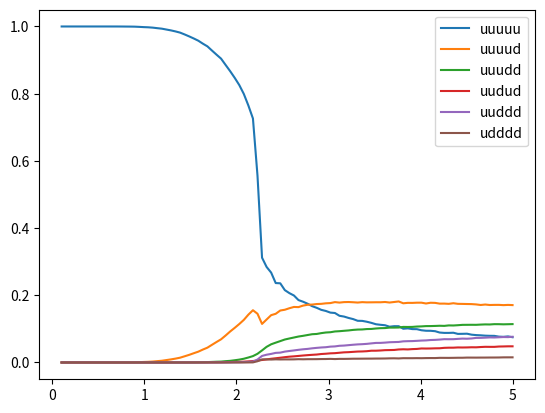

Recreate this plot in Python.
import matplotlib.pyplot as plot
import numpy as np


results = {
    'uuuuu': [
        0.075188,
        0.07759199999999998,
        0.07635799999999994,
        0.07690000000000002,
        0.07920200000000002,
        0.07932800000000001,
        0.07980800000000002,
        0.08082400000000003,
        0.081506,
        0.08276399999999998,
        0.08562800000000001,
        0.08528400000000001,
        0.085082,
        0.088516,
        0.08803800000000002,
        0.08805400000000001,
        0.08910200000000006,
        0.09310799999999997,
        0.09427000000000003,
        0.09442600000000001,
        0.09589400000000006,
        0.09912800000000001,
        0.09934400000000011,
        0.10151599999999997,
        0.10042799999999996,
        0.10796800000000005,
        0.10803199999999996,
        0.10645000000000002,
        0.11082800000000004,
        0.11214,
        0.11379800000000002,
        0.11789200000000008,
        0.12123999999999993,
        0.12377000000000007,
        0.12406999999999993,
        0.12911799999999993,
        0.13249999999999995,
        0.13665000000000002,
        0.13894599999999996,
        0.14724799999999993,
        0.14841600000000005,
        0.153336,
        0.15665000000000007,
        0.16267399999999987,
        0.16757799999999995,
        0.17492999999999992,
        0.18085800000000002,
        0.1856799999999999,
        0.19934800000000003,
        0.20638599999999996,
        0.21534000000000003,
        0.23566199999999995,
        0.23635799999999998,
        0.2674520000000001,
        0.2843159999999999,
        0.31184399999999995,
        0.5560079999999998,
        0.7261800000000004,
        0.7647080000000004,
        0.7990779999999998,
        0.8256879999999996,
        0.8470840000000002,
        0.8669380000000002,
        0.8855139999999997,
        0.9043020000000004,
        0.9161780000000002,
        0.9283899999999997,
        0.9408719999999997,
        0.9488979999999998,
        0.9576939999999997,
        0.9643099999999991,
        0.9704979999999999,
        0.9762880000000002,
        0.9817279999999998,
        0.9852759999999995,
        0.9883319999999994,
        0.9908979999999994,
        0.993456,
        0.9949639999999988,
        0.9965419999999997,
        0.9975479999999993,
        0.9981179999999992,
        0.9988659999999995,
        0.9994599999999995,
        0.9996679999999999,
        0.9997699999999997,
        0.9998900000000001,
        0.99997,
        0.99997,
        1.0,
        1.0,
        1.0,
        1.0,
        1.0,
        1.0,
        1.0,
        1.0,
        1.0,
        1.0,
        1.0,
    ],
    'uuuud': [
        0.17077200000000003,
        0.17133000000000007,
        0.17068999999999998,
        0.17142800000000008,
        0.17138599999999993,
        0.17103600000000005,
        0.172448,
        0.17108399999999996,
        0.17280800000000002,
        0.1737279999999999,
        0.17399800000000007,
        0.17431400000000002,
        0.17451600000000006,
        0.17635,
        0.17449199999999998,
        0.17522800000000008,
        0.17514799999999994,
        0.17736800000000016,
        0.17774400000000007,
        0.17555399999999996,
        0.17796999999999996,
        0.17793000000000006,
        0.177324,
        0.17743199999999995,
        0.17618999999999996,
        0.18162400000000006,
        0.179992,
        0.17839400000000002,
        0.18003199999999991,
        0.17918800000000004,
        0.17924199999999996,
        0.1790479999999999,
        0.17891999999999997,
        0.17957199999999995,
        0.17832400000000018,
        0.179262,
        0.1799260000000001,
        0.179646,
        0.17822599999999994,
        0.1796759999999999,
        0.17676600000000003,
        0.1760540000000001,
        0.17450000000000002,
        0.17391799999999993,
        0.17232,
        0.17172999999999994,
        0.16925600000000007,
        0.16477800000000006,
        0.16524800000000006,
        0.161438,
        0.15694600000000003,
        0.15464600000000003,
        0.1449040000000001,
        0.14081999999999992,
        0.12788599999999997,
        0.11478399999999998,
        0.14501999999999995,
        0.15550400000000003,
        0.14238399999999996,
        0.126772,
        0.11445199999999991,
        0.10306399999999995,
        0.09223399999999998,
        0.08026200000000003,
        0.06896800000000003,
        0.060899999999999996,
        0.05254400000000001,
        0.04405599999999998,
        0.03840200000000004,
        0.03217799999999999,
        0.027502,
        0.022684000000000006,
        0.018420000000000013,
        0.014229999999999998,
        0.011502000000000007,
        0.009172000000000007,
        0.007168000000000003,
        0.005152000000000001,
        0.0039959999999999996,
        0.0027480000000000004,
        0.0019519999999999982,
        0.0014959999999999982,
        0.0008999999999999999,
        0.0004320000000000001,
        0.0002639999999999999,
        0.000184,
        8.800000000000002e-05,
        2.4e-05,
        2.4e-05,
        0.0,
        0.0,
        0.0,
        0.0,
        0.0,
        0.0,
        0.0,
        0.0,
        0.0,
        0.0,
        0.0,
    ],
    'uuudd': [
        0.11421000000000003,
        0.11386799999999996,
        0.11355399999999999,
        0.1139619999999999,
        0.11403600000000001,
        0.11310799999999999,
        0.11331799999999996,
        0.11278599999999996,
        0.11206399999999997,
        0.11215600000000002,
        0.11207199999999995,
        0.11195199999999998,
        0.11093199999999999,
        0.11009200000000005,
        0.11033200000000003,
        0.10889599999999994,
        0.10928399999999998,
        0.10874200000000002,
        0.10835999999999996,
        0.10825799999999998,
        0.10738200000000003,
        0.10693199999999999,
        0.10586200000000001,
        0.10565599999999996,
        0.10585999999999997,
        0.104066,
        0.10379199999999987,
        0.10378399999999997,
        0.10241,
        0.10207799999999997,
        0.1011380000000001,
        0.09979599999999994,
        0.09946199999999998,
        0.09828000000000003,
        0.09795200000000003,
        0.09694000000000001,
        0.09539000000000009,
        0.09428800000000002,
        0.093116,
        0.09230200000000004,
        0.09000799999999996,
        0.089208,
        0.08735600000000002,
        0.08488000000000001,
        0.08410200000000001,
        0.08172799999999997,
        0.079308,
        0.077224,
        0.07430199999999998,
        0.07140800000000003,
        0.068338,
        0.06363199999999998,
        0.058993999999999984,
        0.054149999999999976,
        0.04655,
        0.03595600000000001,
        0.02585399999999999,
        0.01895000000000001,
        0.01482599999999999,
        0.011142000000000003,
        0.008522000000000002,
        0.006610000000000001,
        0.004870000000000003,
        0.0038980000000000013,
        0.0025940000000000026,
        0.0022300000000000006,
        0.001652000000000002,
        0.001136000000000001,
        0.0008260000000000008,
        0.0005319999999999998,
        0.0003159999999999999,
        0.0002739999999999999,
        0.000156,
        0.00010800000000000001,
        8.6e-05,
        4.2000000000000004e-05,
        2.2000000000000003e-05,
        1.6000000000000003e-05,
        4e-06,
        2e-06,
        0.0,
        0.0,
        4e-06,
        0.0,
        0.0,
        0.0,
        0.0,
        0.0,
        0.0,
        0.0,
        0.0,
        0.0,
        0.0,
        0.0,
        0.0,
        0.0,
        0.0,
        0.0,
        0.0,
        0.0,
    ],
    'uudud': [
        0.048083999999999995,
        0.048098000000000016,
        0.047722000000000035,
        0.047459999999999995,
        0.04647200000000004,
        0.04649200000000001,
        0.04661999999999999,
        0.04598800000000001,
        0.04510999999999999,
        0.04526400000000001,
        0.04478400000000004,
        0.04456999999999997,
        0.04474599999999999,
        0.044036,
        0.044011999999999996,
        0.04357000000000001,
        0.04229199999999999,
        0.042102,
        0.04166800000000002,
        0.04148599999999998,
        0.04168400000000003,
        0.04032399999999999,
        0.039796000000000026,
        0.038833999999999994,
        0.039276,
        0.038710000000000015,
        0.037255999999999984,
        0.036924,
        0.03663199999999999,
        0.03567800000000001,
        0.035037999999999986,
        0.03499000000000001,
        0.033572000000000005,
        0.03284200000000001,
        0.032527999999999994,
        0.031613999999999996,
        0.030698000000000013,
        0.03016599999999998,
        0.028968000000000004,
        0.027729999999999987,
        0.02719799999999999,
        0.026048,
        0.025178000000000023,
        0.02361599999999999,
        0.02278,
        0.021816000000000006,
        0.020719999999999992,
        0.019472000000000007,
        0.01824600000000001,
        0.01725,
        0.015798,
        0.01413400000000001,
        0.012528000000000001,
        0.011035999999999999,
        0.009132000000000003,
        0.007404000000000001,
        0.005604000000000002,
        0.0043060000000000025,
        0.003298000000000003,
        0.002418,
        0.0019600000000000017,
        0.0017020000000000008,
        0.0012400000000000017,
        0.0010260000000000009,
        0.0006599999999999998,
        0.0004799999999999997,
        0.00036199999999999975,
        0.00024799999999999974,
        0.00017400000000000006,
        0.00015000000000000012,
        7.799999999999996e-05,
        7.399999999999996e-05,
        3.800000000000001e-05,
        3.4000000000000007e-05,
        2.2000000000000003e-05,
        8e-06,
        8e-06,
        1e-05,
        0.0,
        0.0,
        0.0,
        2e-06,
        0.0,
        0.0,
        0.0,
        0.0,
        0.0,
        0.0,
        0.0,
        0.0,
        0.0,
        0.0,
        0.0,
        0.0,
        0.0,
        0.0,
        0.0,
        0.0,
        0.0,
        0.0,
    ],
    'uuddd': [
        0.07653999999999998,
        0.07548200000000001,
        0.07571400000000003,
        0.07501200000000001,
        0.07434999999999996,
        0.07461599999999997,
        0.07384799999999998,
        0.07324800000000001,
        0.07316000000000006,
        0.07148,
        0.070678,
        0.07105000000000002,
        0.070228,
        0.06933,
        0.06919999999999996,
        0.06932,
        0.068168,
        0.06729600000000004,
        0.06683200000000003,
        0.06569400000000003,
        0.06522199999999999,
        0.06437000000000001,
        0.06366399999999997,
        0.06343199999999999,
        0.06291,
        0.061107999999999975,
        0.06067600000000001,
        0.06024199999999999,
        0.059119999999999964,
        0.058292000000000004,
        0.058181999999999984,
        0.05684799999999999,
        0.05540399999999997,
        0.05444399999999999,
        0.05382,
        0.05277799999999999,
        0.05157399999999998,
        0.050330000000000014,
        0.049697999999999985,
        0.047836,
        0.047158000000000005,
        0.04544199999999999,
        0.044664000000000044,
        0.043506000000000024,
        0.04210800000000001,
        0.040418,
        0.03924000000000001,
        0.037666,
        0.03585599999999998,
        0.034190000000000005,
        0.032354,
        0.029318000000000025,
        0.02858000000000002,
        0.025511999999999996,
        0.02310199999999999,
        0.019527999999999993,
        0.008708000000000002,
        0.0025480000000000025,
        0.0015680000000000008,
        0.0011000000000000005,
        0.0005759999999999993,
        0.0004199999999999996,
        0.00027799999999999976,
        0.00017800000000000007,
        9.599999999999999e-05,
        7.199999999999997e-05,
        5.9999999999999995e-05,
        2.800000000000001e-05,
        1.4000000000000001e-05,
        1.8000000000000004e-05,
        2e-06,
        4e-06,
        0.0,
        2e-06,
        2e-06,
        0.0,
        0.0,
        0.0,
        0.0,
        0.0,
        0.0,
        0.0,
        0.0,
        0.0,
        0.0,
        0.0,
        0.0,
        0.0,
        0.0,
        0.0,
        0.0,
        0.0,
        0.0,
        0.0,
        0.0,
        0.0,
        0.0,
        0.0,
        0.0,
        0.0,
    ],
    'udddd': [
        0.015298000000000004,
        0.015280000000000002,
        0.015220000000000001,
        0.014878,
        0.014762000000000006,
        0.014742,
        0.014586000000000009,
        0.014572000000000015,
        0.014463999999999994,
        0.014518,
        0.014552,
        0.014092000000000007,
        0.014076,
        0.013823999999999989,
        0.013676,
        0.013727999999999994,
        0.013783999999999989,
        0.013136000000000007,
        0.013194,
        0.013071999999999999,
        0.012747999999999992,
        0.012899999999999993,
        0.012726000000000006,
        0.012721999999999997,
        0.012794000000000003,
        0.01203,
        0.012428000000000005,
        0.012256,
        0.011872,
        0.011718000000000011,
        0.01167599999999999,
        0.011477999999999999,
        0.011444,
        0.011325999999999998,
        0.011224000000000007,
        0.011196000000000005,
        0.010882000000000003,
        0.010656000000000006,
        0.010719999999999999,
        0.010180000000000007,
        0.010704,
        0.010304000000000004,
        0.010192000000000005,
        0.009918000000000005,
        0.009824000000000003,
        0.009798000000000006,
        0.009488000000000002,
        0.009782000000000002,
        0.009252,
        0.009128000000000004,
        0.009159999999999996,
        0.009002000000000003,
        0.009329999999999998,
        0.008703999999999996,
        0.009143999999999996,
        0.009236,
        0.0036599999999999953,
        0.00029199999999999983,
        0.00011400000000000003,
        6.199999999999999e-05,
        4.000000000000001e-05,
        2.2000000000000006e-05,
        1.2e-05,
        2e-06,
        2e-06,
        0.0,
        2e-06,
        2e-06,
        0.0,
        0.0,
        0.0,
        0.0,
        0.0,
        0.0,
        0.0,
        0.0,
        0.0,
        0.0,
        0.0,
        0.0,
        0.0,
        0.0,
        0.0,
        0.0,
        0.0,
        0.0,
        0.0,
        0.0,
        0.0,
        0.0,
        0.0,
        0.0,
        0.0,
        0.0,
        0.0,
        0.0,
        0.0,
        0.0,
        0.0,
        0.0,
    ],
    'ddddd': [
        0.07547200000000003,
        0.07569200000000001,
        0.07700000000000004,
        0.07766799999999996,
        0.078004,
        0.079588,
        0.07967399999999998,
        0.08225199999999998,
        0.08177600000000003,
        0.08317000000000004,
        0.08280599999999998,
        0.08357600000000001,
        0.08578199999999998,
        0.08591200000000003,
        0.08852200000000005,
        0.08958800000000001,
        0.09173999999999999,
        0.09090800000000002,
        0.09231600000000001,
        0.09574200000000004,
        0.09487200000000001,
        0.09732000000000002,
        0.10109599999999991,
        0.10186999999999996,
        0.10281199999999999,
        0.10098999999999993,
        0.10507200000000004,
        0.10965600000000006,
        0.10954400000000003,
        0.11429599999999997,
        0.115112,
        0.11812599999999998,
        0.12089599999999998,
        0.124212,
        0.127436,
        0.12808599999999998,
        0.13158799999999993,
        0.13466799999999998,
        0.13911399999999996,
        0.14099200000000003,
        0.14736999999999997,
        0.15308399999999994,
        0.15857399999999994,
        0.16480799999999995,
        0.16900999999999997,
        0.174668,
        0.18294199999999994,
        0.19337799999999994,
        0.19619599999999998,
        0.20703799999999994,
        0.21876599999999996,
        0.22689000000000004,
        0.2520719999999999,
        0.25456399999999985,
        0.28369800000000006,
        0.3152000000000001,
        0.13201799999999997,
        0.009574000000000006,
        0.004823999999999999,
        0.0031160000000000024,
        0.0017080000000000018,
        0.0008339999999999999,
        0.0005259999999999998,
        0.0004039999999999998,
        0.00016,
        0.00012799999999999997,
        7.400000000000001e-05,
        5.6e-05,
        3e-05,
        1.4000000000000001e-05,
        8e-06,
        8e-06,
        2e-06,
        4e-06,
        0.0,
        0.0,
        0.0,
        0.0,
        0.0,
        0.0,
        0.0,
        0.0,
        0.0,
        0.0,
        0.0,
        0.0,
        0.0,
        0.0,
        0.0,
        0.0,
        0.0,
        0.0,
        0.0,
        0.0,
        0.0,
        0.0,
        0.0,
        0.0,
        0.0,
        0.0,
    ],
    'ddddu': [
        0.1698940000000001,
        0.16978200000000013,
        0.17182000000000006,
        0.17114799999999997,
        0.17303600000000008,
        0.172532,
        0.17139,
        0.173476,
        0.1747959999999999,
        0.17344199999999999,
        0.17312399999999983,
        0.17314199999999993,
        0.17462,
        0.17352000000000006,
        0.17497199999999993,
        0.17587000000000003,
        0.17738600000000002,
        0.17578199999999997,
        0.17473000000000014,
        0.17878000000000005,
        0.1770960000000001,
        0.176098,
        0.178486,
        0.17834399999999995,
        0.17985399999999999,
        0.17625200000000002,
        0.177642,
        0.17966200000000002,
        0.17978400000000008,
        0.17881600000000003,
        0.17960000000000004,
        0.17840000000000006,
        0.179518,
        0.17844000000000015,
        0.179724,
        0.178536,
        0.17804800000000004,
        0.177864,
        0.17842599999999997,
        0.1744320000000001,
        0.17727000000000007,
        0.17541199999999993,
        0.17539000000000005,
        0.174668,
        0.1734919999999999,
        0.17120399999999997,
        0.169606,
        0.16916,
        0.16346799999999992,
        0.16145600000000002,
        0.157944,
        0.14884400000000003,
        0.14888,
        0.13755400000000004,
        0.12822799999999998,
        0.11345000000000006,
        0.052399999999999974,
        0.016419999999999994,
        0.010428000000000008,
        0.007438000000000003,
        0.004828000000000002,
        0.003174,
        0.0021360000000000016,
        0.001586000000000001,
        0.0008800000000000004,
        0.0006760000000000001,
        0.00052,
        0.00025799999999999993,
        0.0002399999999999999,
        0.00010799999999999998,
        6.399999999999998e-05,
        5.000000000000001e-05,
        2.4e-05,
        1.6e-05,
        1.2e-05,
        6e-06,
        0.0,
        2e-06,
        0.0,
        0.0,
        0.0,
        0.0,
        0.0,
        0.0,
        0.0,
        0.0,
        0.0,
        0.0,
        0.0,
        0.0,
        0.0,
        0.0,
        0.0,
        0.0,
        0.0,
        0.0,
        0.0,
        0.0,
        0.0,
        0.0,
    ],
    'ddduu': [
        0.11445000000000004,
        0.11399600000000004,
        0.114262,
        0.11418199999999996,
        0.11242799999999997,
        0.11281599999999997,
        0.11237000000000003,
        0.11243,
        0.112676,
        0.11167199999999998,
        0.11131599999999996,
        0.11140000000000003,
        0.110832,
        0.11055600000000004,
        0.10986400000000009,
        0.11023600000000006,
        0.10969200000000004,
        0.10830999999999998,
        0.1087479999999999,
        0.10729399999999996,
        0.10797799999999995,
        0.10697199999999996,
        0.10597400000000003,
        0.10532399999999999,
        0.10547600000000004,
        0.103758,
        0.10376000000000005,
        0.10291999999999994,
        0.10234199999999996,
        0.10198600000000006,
        0.10125799999999999,
        0.10089200000000002,
        0.09934199999999997,
        0.09821200000000002,
        0.09794,
        0.09660800000000001,
        0.09583799999999995,
        0.09434800000000008,
        0.09342800000000001,
        0.09212599999999997,
        0.09006800000000002,
        0.089132,
        0.08802800000000006,
        0.08564400000000001,
        0.08412600000000003,
        0.08087999999999998,
        0.07940799999999994,
        0.076924,
        0.07437799999999997,
        0.07126399999999998,
        0.06822199999999999,
        0.06341999999999998,
        0.059346000000000024,
        0.053530000000000036,
        0.04671399999999999,
        0.03629199999999997,
        0.02586199999999999,
        0.018474000000000004,
        0.014557999999999995,
        0.010990000000000002,
        0.008458000000000005,
        0.0066620000000000065,
        0.004942000000000003,
        0.003942000000000002,
        0.002674000000000003,
        0.002090000000000002,
        0.0015560000000000018,
        0.0010640000000000007,
        0.0008580000000000007,
        0.0004679999999999997,
        0.00028799999999999984,
        0.0002459999999999999,
        0.00014800000000000005,
        8.799999999999997e-05,
        8.6e-05,
        4.599999999999999e-05,
        2.2000000000000006e-05,
        2.3999999999999997e-05,
        1.2e-05,
        2e-06,
        0.0,
        0.0,
        0.0,
        0.0,
        0.0,
        0.0,
        0.0,
        0.0,
        0.0,
        0.0,
        0.0,
        0.0,
        0.0,
        0.0,
        0.0,
        0.0,
        0.0,
        0.0,
        0.0,
        0.0,
    ],
    'ddudu': [
        0.04807999999999999,
        0.04702000000000002,
        0.04718,
        0.047484,
        0.046964,
        0.04717399999999996,
        0.04665000000000002,
        0.04611399999999998,
        0.04504200000000002,
        0.045554,
        0.045402000000000005,
        0.045271999999999986,
        0.044660000000000026,
        0.044112000000000026,
        0.043674000000000025,
        0.043376,
        0.042490000000000014,
        0.04220800000000003,
        0.04140200000000002,
        0.041160000000000016,
        0.040774000000000005,
        0.04016600000000002,
        0.039688,
        0.03909399999999999,
        0.039888000000000014,
        0.03837800000000001,
        0.037860000000000026,
        0.03726400000000002,
        0.03605400000000001,
        0.03544200000000001,
        0.036056,
        0.034440000000000005,
        0.033302000000000005,
        0.03255999999999999,
        0.03222399999999999,
        0.031402,
        0.030900000000000007,
        0.029532000000000024,
        0.029494000000000003,
        0.02785,
        0.02732199999999999,
        0.025897999999999994,
        0.02553,
        0.023866000000000005,
        0.023466,
        0.02221199999999999,
        0.02051599999999999,
        0.0196,
        0.017967999999999998,
        0.016744000000000002,
        0.015920000000000004,
        0.014315999999999995,
        0.012394,
        0.011134000000000003,
        0.009286000000000004,
        0.007338,
        0.005500000000000002,
        0.004296000000000001,
        0.0034760000000000025,
        0.002536000000000001,
        0.0020300000000000014,
        0.0015060000000000015,
        0.0012240000000000007,
        0.0009340000000000012,
        0.0006759999999999996,
        0.0005499999999999995,
        0.0004359999999999996,
        0.00025399999999999994,
        0.00019999999999999993,
        0.00012800000000000002,
        7.599999999999998e-05,
        7.999999999999997e-05,
        3.600000000000001e-05,
        3.6000000000000014e-05,
        1.2e-05,
        1e-05,
        6e-06,
        4e-06,
        4e-06,
        2e-06,
        0.0,
        0.0,
        0.0,
        0.0,
        0.0,
        0.0,
        0.0,
        0.0,
        0.0,
        0.0,
        0.0,
        0.0,
        0.0,
        0.0,
        0.0,
        0.0,
        0.0,
        0.0,
        0.0,
        0.0,
    ],
    'dduuu': [
        0.07683000000000001,
        0.076426,
        0.07536000000000005,
        0.07517200000000006,
        0.07476,
        0.07373199999999998,
        0.07436999999999998,
        0.07280399999999998,
        0.07213199999999997,
        0.071822,
        0.07116800000000001,
        0.07100200000000001,
        0.070848,
        0.06997200000000002,
        0.06943599999999998,
        0.06859799999999998,
        0.06746600000000001,
        0.06748999999999995,
        0.06690199999999999,
        0.06541200000000004,
        0.06536000000000004,
        0.06466199999999998,
        0.063434,
        0.06268800000000002,
        0.062261999999999984,
        0.062367999999999986,
        0.06101399999999997,
        0.06026200000000002,
        0.05913999999999999,
        0.05868800000000001,
        0.05698400000000002,
        0.056347999999999995,
        0.05542999999999997,
        0.05490000000000001,
        0.053444000000000005,
        0.052907999999999976,
        0.051795999999999974,
        0.05086399999999998,
        0.04935800000000004,
        0.04892800000000001,
        0.04746199999999999,
        0.04569200000000003,
        0.043930000000000004,
        0.04259600000000001,
        0.04174800000000003,
        0.04058799999999998,
        0.03910200000000001,
        0.03725599999999998,
        0.03619200000000001,
        0.03442800000000001,
        0.03215599999999997,
        0.03071999999999999,
        0.027807999999999996,
        0.02651399999999998,
        0.022872000000000003,
        0.019549999999999988,
        0.023887999999999993,
        0.024956,
        0.021968,
        0.018442000000000007,
        0.01545200000000001,
        0.014162,
        0.011532000000000011,
        0.009702000000000007,
        0.0077600000000000065,
        0.006204000000000007,
        0.005359999999999999,
        0.004082000000000004,
        0.003343999999999998,
        0.002544000000000002,
        0.0019200000000000013,
        0.0016380000000000006,
        0.0011359999999999988,
        0.0007599999999999987,
        0.0004919999999999998,
        0.0003819999999999999,
        0.000332,
        0.00019800000000000002,
        0.00010799999999999998,
        7.200000000000002e-05,
        4.8000000000000015e-05,
        3.600000000000001e-05,
        1.2e-05,
        0.0,
        8e-06,
        0.0,
        0.0,
        0.0,
        0.0,
        0.0,
        0.0,
        0.0,
        0.0,
        0.0,
        0.0,
        0.0,
        0.0,
        0.0,
        0.0,
        0.0,
    ],
    'duuuu': [
        0.015182000000000003,
        0.015434000000000002,
        0.015119999999999996,
        0.014706000000000007,
        0.014600000000000009,
        0.014836000000000002,
        0.014917999999999992,
        0.014422000000000004,
        0.014466000000000001,
        0.014429999999999991,
        0.014472000000000007,
        0.014346,
        0.013678,
        0.013779999999999997,
        0.013781999999999999,
        0.013536000000000003,
        0.013448000000000007,
        0.01355,
        0.013833999999999992,
        0.013122000000000009,
        0.01302000000000001,
        0.013197999999999998,
        0.012605999999999997,
        0.013088000000000006,
        0.012249999999999999,
        0.012748000000000002,
        0.012475999999999996,
        0.01218599999999999,
        0.012241999999999996,
        0.011678000000000006,
        0.011916000000000003,
        0.011742000000000008,
        0.011470000000000003,
        0.011442,
        0.011314000000000001,
        0.011552000000000002,
        0.010860000000000003,
        0.010988,
        0.010506000000000008,
        0.010700000000000001,
        0.010258000000000003,
        0.010390000000000003,
        0.010008000000000006,
        0.00990600000000001,
        0.009446000000000003,
        0.010028000000000002,
        0.009556000000000005,
        0.009080000000000003,
        0.009545999999999999,
        0.009270000000000011,
        0.009056000000000007,
        0.009416,
        0.008806000000000003,
        0.009030000000000002,
        0.009072000000000004,
        0.009418000000000004,
        0.015477999999999997,
        0.018499999999999996,
        0.017848,
        0.01690600000000001,
        0.016286000000000005,
        0.014760000000000002,
        0.014067999999999994,
        0.012552000000000002,
        0.011228000000000005,
        0.010491999999999994,
        0.009044000000000002,
        0.007944000000000003,
        0.007014000000000003,
        0.006166000000000002,
        0.005436000000000007,
        0.004444000000000003,
        0.0037520000000000014,
        0.0029940000000000023,
        0.0025100000000000005,
        0.0020020000000000007,
        0.0015440000000000005,
        0.0011380000000000003,
        0.0009119999999999996,
        0.0006319999999999996,
        0.00045199999999999955,
        0.0003479999999999996,
        0.00021799999999999993,
        0.00010800000000000002,
        5.999999999999998e-05,
        4.6e-05,
        2.2000000000000006e-05,
        6e-06,
        6e-06,
        0.0,
        0.0,
        0.0,
        0.0,
        0.0,
        0.0,
        0.0,
        0.0,
        0.0,
        0.0,
        0.0,
    ],
}
Ts = np.linspace(5, 0.1, 100)


print(results)
for state in results:
    if state[0] == "u":
        plot.plot(Ts, results[state], label=state)
plot.legend(loc="upper right")

plot.show()
